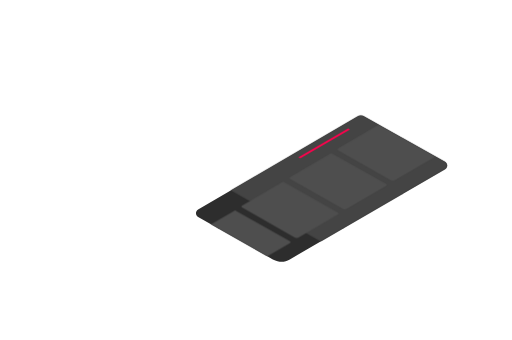
t = 0.00 s
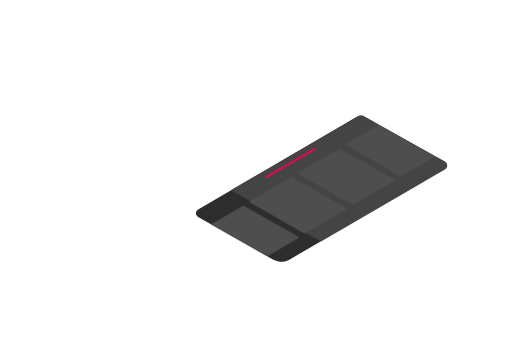
t = 0.30 s
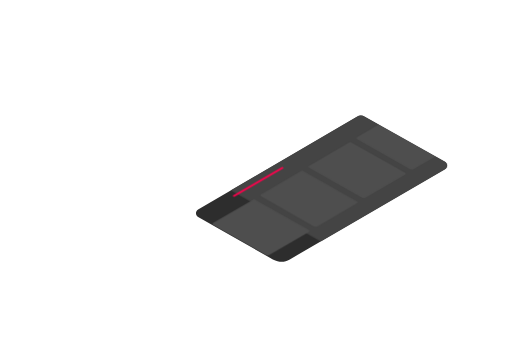
t = 0.70 s
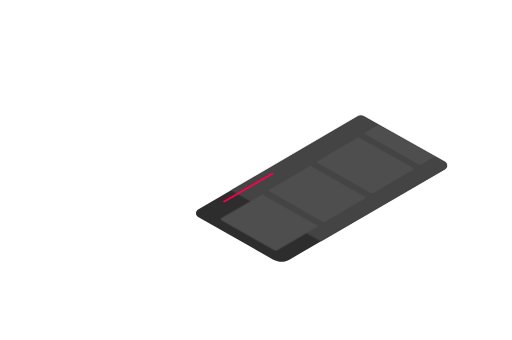
t = 1.00 s
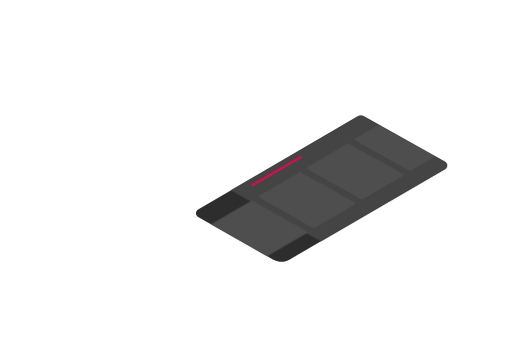
t = 1.38 s
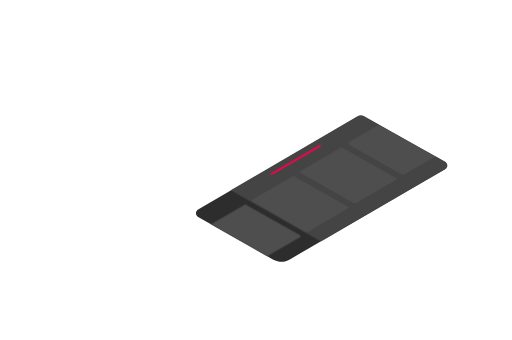
t = 1.63 s

The animated SVG that drew these frames (rendered in a browser with its animation timeline set to each time). Animation: 11 CSS @keyframes rules; one cycle of 2.00 s, repeats indefinitely.

<svg id="e3xmOZFYd541" xmlns="http://www.w3.org/2000/svg" xmlns:xlink="http://www.w3.org/1999/xlink"
  viewBox="0 0 831 552" shape-rendering="geometricPrecision" text-rendering="geometricPrecision">
  <style>
    <![CDATA[
    #e3xmOZFYd549_to {
      animation: e3xmOZFYd549_to__to 2000ms linear infinite normal forwards
    }

    @keyframes e3xmOZFYd549_to__to {
      0% {
        transform: translate(640.468979px, 195.004188px)
      }

      20% {
        transform: translate(640.468979px, 195.004188px)
      }

      75% {
        transform: translate(519.511185px, 121.066887px)
      }

      100% {
        transform: translate(519.511185px, 121.066887px)
      }
    }

    #e3xmOZFYd549_ts {
      animation: e3xmOZFYd549_ts__ts 2000ms linear infinite normal forwards
    }

    @keyframes e3xmOZFYd549_ts__ts {
      0% {
        transform: scale(0.683905, 0.683905)
      }

      20% {
        transform: scale(0.683905, 0.683905)
      }

      75% {
        transform: scale(1, 1)
      }

      100% {
        transform: scale(1, 1)
      }
    }

    #e3xmOZFYd5414_to {
      animation: e3xmOZFYd5414_to__to 2000ms linear infinite normal forwards
    }

    @keyframes e3xmOZFYd5414_to__to {
      0% {
        transform: translate(711.668889px, 16.690093px)
      }

      20% {
        transform: translate(711.668889px, 16.690093px);
        animation-timing-function: cubic-bezier(0.42, 0, 1, 1)
      }

      75% {
        transform: translate(541.011185px, 107.566643px)
      }

      100% {
        transform: translate(541.011185px, 107.566643px)
      }
    }

    #e3xmOZFYd5415_to {
      animation: e3xmOZFYd5415_to__to 2000ms linear infinite normal forwards
    }

    @keyframes e3xmOZFYd5415_to__to {
      0% {
        transform: translate(409.254881px, -250.529863px)
      }

      20% {
        transform: translate(409.254881px, -250.529863px);
        animation-timing-function: cubic-bezier(0.42, 0, 1, 1)
      }

      75% {
        transform: translate(440.956px, -271.518px)
      }

      100% {
        transform: translate(440.956px, -271.518px)
      }
    }

    #e3xmOZFYd5421_to {
      animation: e3xmOZFYd5421_to__to 2000ms linear infinite normal forwards
    }

    @keyframes e3xmOZFYd5421_to__to {
      0% {
        transform: translate(519.511185px, 121.066887px)
      }

      20% {
        transform: translate(519.511185px, 121.066887px)
      }

      75% {
        transform: translate(370.848201px, 64.928866px)
      }

      100% {
        transform: translate(370.848201px, 64.928866px)
      }
    }

    #e3xmOZFYd5421_ts {
      animation: e3xmOZFYd5421_ts__ts 2000ms linear infinite normal forwards
    }

    @keyframes e3xmOZFYd5421_ts__ts {
      0% {
        transform: scale(1, 1)
      }

      20% {
        transform: scale(1, 1)
      }

      75% {
        transform: scale(0.741367, 0.741367)
      }

      100% {
        transform: scale(0.741367, 0.741367)
      }
    }

    #e3xmOZFYd5426_to {
      animation: e3xmOZFYd5426_to__to 2000ms linear infinite normal forwards
    }

    @keyframes e3xmOZFYd5426_to__to {
      0% {
        transform: translate(541.011185px, 107.566643px)
      }

      20% {
        transform: translate(541.011185px, 107.566643px)
      }

      75% {
        transform: translate(731.740056px, 3.212526px)
      }

      100% {
        transform: translate(731.740056px, 3.212526px)
      }
    }

    #e3xmOZFYd5427_to {
      animation: e3xmOZFYd5427_to__to 2000ms linear infinite normal forwards
    }

    @keyframes e3xmOZFYd5427_to__to {
      0% {
        transform: translate(440.956px, -271.518px)
      }

      20% {
        transform: translate(440.956px, -271.518px)
      }

      75% {
        transform: translate(403.231038px, -244.395831px)
      }

      100% {
        transform: translate(403.231038px, -244.395831px)
      }
    }

    #e3xmOZFYd5437_to {
      animation: e3xmOZFYd5437_to__to 2000ms linear infinite normal forwards
    }

    @keyframes e3xmOZFYd5437_to__to {
      0% {
        transform: translate(509.686539px, 317.545594px)
      }

      50% {
        transform: translate(553.75859px, 291.504272px)
      }

      100% {
        transform: translate(509.69px, 317.55px)
      }
    }

    #e3xmOZFYd5442_to {
      animation: e3xmOZFYd5442_to__to 2000ms linear infinite normal forwards
    }

    @keyframes e3xmOZFYd5442_to__to {
      0% {
        transform: translate(526.107071px, 232.626915px);
        animation-timing-function: cubic-bezier(0, 0, 0.58, 1)
      }

      50% {
        transform: translate(402.999665px, 304.431435px)
      }

      100% {
        transform: translate(526.11px, 232.63px)
      }
    }

    #e3xmOZFYd5453_to {
      animation: e3xmOZFYd5453_to__to 2000ms linear infinite normal forwards
    }

    @keyframes e3xmOZFYd5453_to__to {
      0% {
        transform: translate(132.999964px, 356.499908px)
      }

      50% {
        transform: translate(59.21697px, 315.679993px)
      }

      100% {
        transform: translate(133px, 356.5px)
      }
    }
    ]]>
  </style>

  <path
    d="M321.511,340.134l258-150.501c4.5-2.999,8.5-2.499,12.5,0l130.204,72.866c4.75,2.657,4.784,9.481.061,12.185L470.363,421.16c-8.5,4.5-16,5.5-27.5,0L321.557,352.297c-4.722-2.668-4.748-9.46-.046-12.163Z"
    fill="#2d2d2d" />

  <g mask="url(#e3xmOZFYd5443)">
    <g>
      <path
        d="M362.753,285.901L711.985,82.3618c6.091-4.0572,11.505-3.3809,16.92,0L905.15,180.907c6.43,3.593,6.476,12.821.082,16.478L564.24,395.483c-11.506,6.085-21.658,7.438-37.224,0L362.815,302.351c-6.392-3.608-6.427-12.794-.062-16.45Z"
        fill="#444" />
      <g id="e3xmOZFYd5437_to" transform="translate(509.686539,317.545594)">
        <g transform="translate(-509.686538,-317.545593)">
          <path
            d="M515.887,256.134l65.164-38.045c1.137-.758,2.147-.632,3.158,0l87.403,49.37c1.2.672,1.208,2.397.015,3.08L608,307.567c-2.147,1.137-4.041,1.39-6.946,0l-85.156-48.358c-1.192-.675-1.199-2.392-.011-3.075Z"
            transform="translate(32.928083-15.146125)" fill="#4e4e4e" />
          <path
            d="M437.887,302.567l65.164-38.045c1.137-.758,2.147-.632,3.158,0l87.403,49.37c1.2.672,1.208,2.397.015,3.081L530,354c-2.147,1.138-4.041,1.39-6.946,0l-85.156-48.358c-1.192-.674-1.199-2.391-.011-3.075Z"
            transform="translate(32.928083-15.146122)" fill="#4e4e4e" />
          <path
            d="M359.887,349l65.164-38.044c1.137-.759,2.147-.632,3.158,0l87.403,49.37c1.2.671,1.208,2.396.015,3.08L452,400.433c-2.147,1.138-4.041,1.391-6.946,0l-85.156-48.358c-1.192-.674-1.199-2.391-.011-3.075Z"
            transform="translate(32.928083-15.146123)" fill="#4e4e4e" />
          <path
            d="M281.887,395.434l65.164-38.045c1.137-.758,2.147-.632,3.158,0l87.403,49.37c1.2.671,1.208,2.396.015,3.08L374,446.866c-2.147,1.138-4.041,1.391-6.946,0l-85.156-48.358c-1.192-.674-1.199-2.391-.011-3.074Z"
            transform="translate(32.928082-15.146118)" fill="#4e4e4e" />
        </g>
      </g>
      <g id="e3xmOZFYd5442_to" transform="translate(526.107071,232.626915)">
        <path
          d="M485.387,254.608l79.071-45.815c.496-.328.938-.274,1.379,0l.54.426c.294.231.676.413.796.768.112.327-.004.719-.347.914l-78.399,45.374c-.898.472-1.695.593-2.876.073-.097-.043-.159-.141-.159-.247c0-.099-.056-.188-.131-.253-.386-.334-.344-.972.126-1.24Z"
          transform="translate(-526.107071,-232.626915)" fill="#ff014d" />
      </g>
    </g>
    <mask id="e3xmOZFYd5443" mask-type="alpha" x="-150%" y="-150%" height="400%" width="400%">
      <path
        d="M321.511,340.134l258-150.501c4.5-2.999,8.5-2.499,12.5,0l130.204,72.866c4.75,2.657,4.784,9.481.061,12.185L470.363,421.16c-8.5,4.5-16,5.5-27.5,0L321.557,352.297c-4.722-2.668-4.748-9.46-.046-12.163Z"
        fill="#2d2d2d" />
    </mask>
  </g>

</svg>